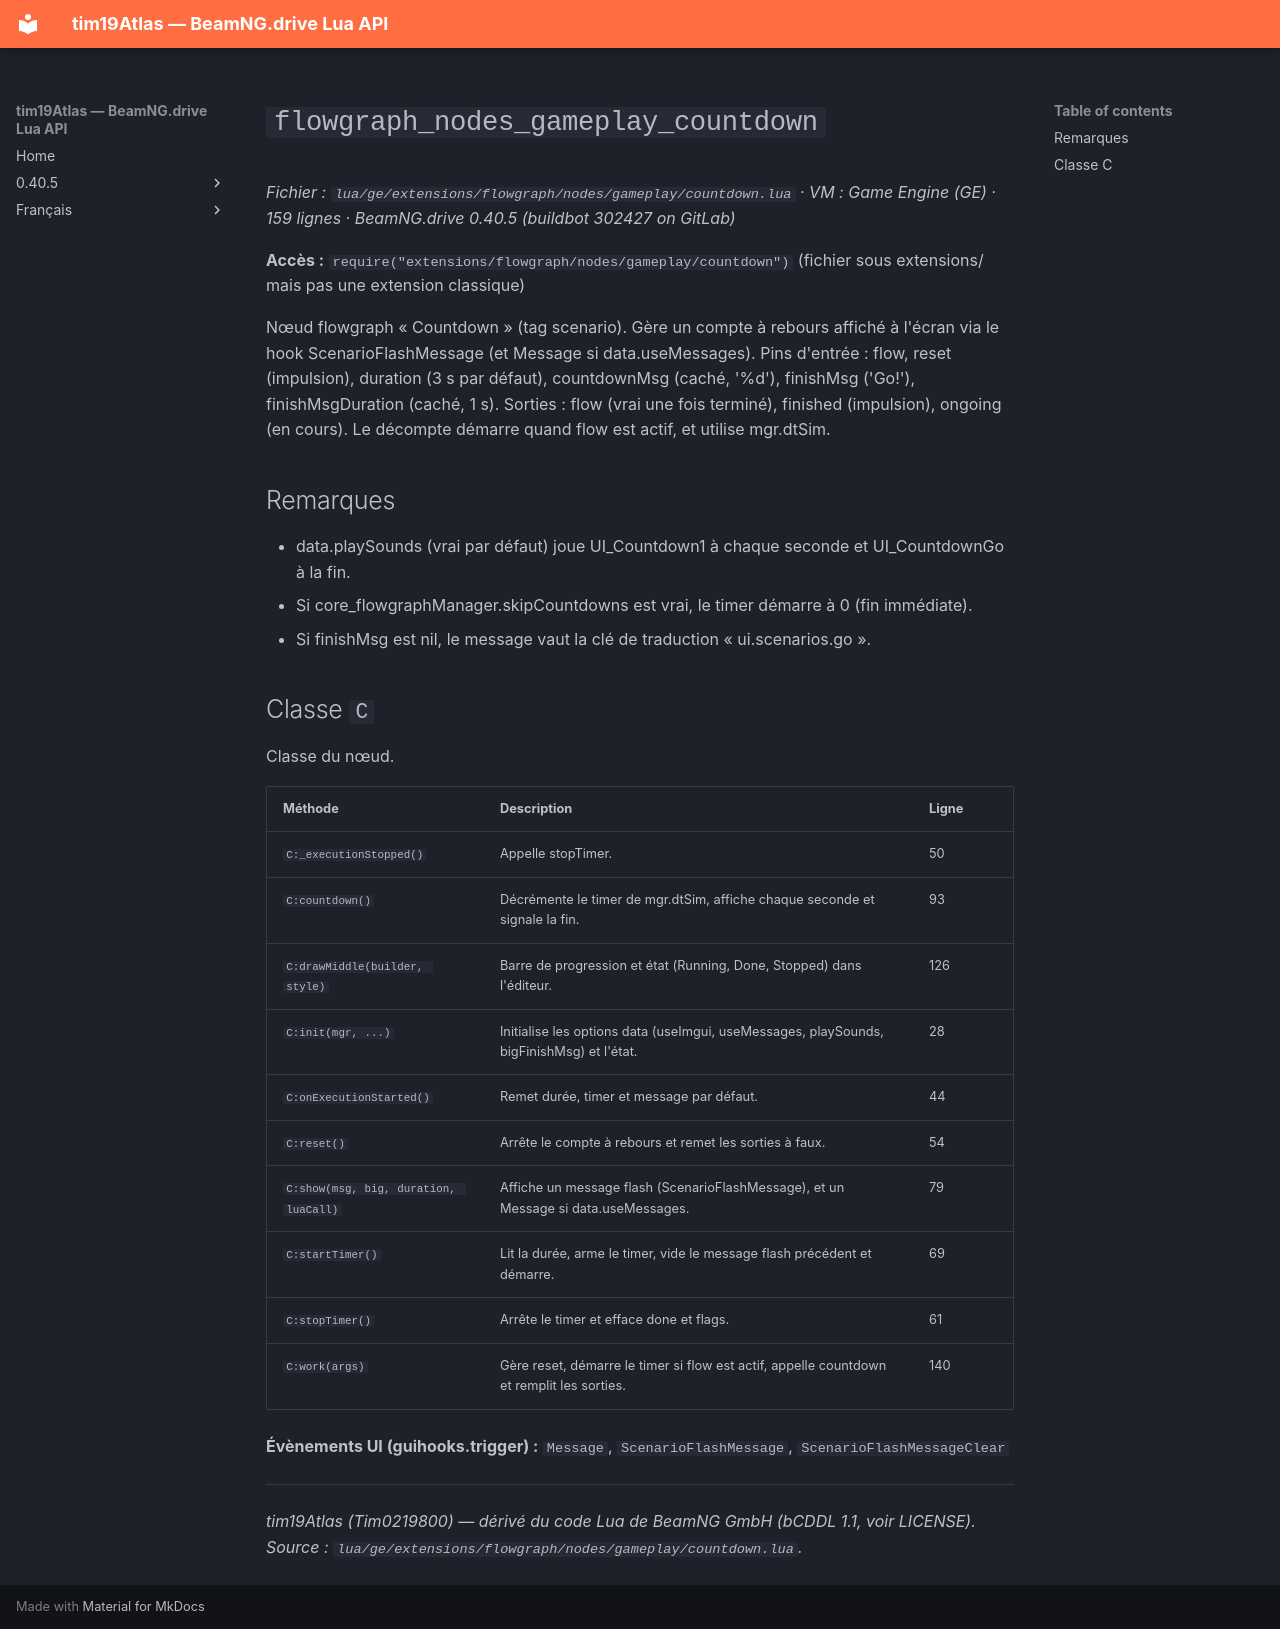

repository: Tim0219800/beamng-lua-atlas · page: fr/0.40.5/ge/extensions/flowgraph/nodes/gameplay/countdown.html · generator: mkdocs

# `flowgraph_nodes_gameplay_countdown`

*Fichier : `lua/ge/extensions/flowgraph/nodes/gameplay/countdown.lua` · VM : Game Engine (GE) · 159 lignes · BeamNG.drive 0.40.5 (buildbot 302427 on GitLab)*

**Accès :** `require("extensions/flowgraph/nodes/gameplay/countdown")` (fichier sous extensions/ mais pas une extension classique)

Nœud flowgraph « Countdown » (tag scenario). Gère un compte à rebours affiché à l'écran via le hook ScenarioFlashMessage (et Message si data.useMessages). Pins d'entrée : flow, reset (impulsion), duration (3 s par défaut), countdownMsg (caché, '%d'), finishMsg ('Go!'), finishMsgDuration (caché, 1 s). Sorties : flow (vrai une fois terminé), finished (impulsion), ongoing (en cours). Le décompte démarre quand flow est actif, et utilise mgr.dtSim.

## Remarques

- data.playSounds (vrai par défaut) joue UI_Countdown1 à chaque seconde et UI_CountdownGo à la fin.
- Si core_flowgraphManager.skipCountdowns est vrai, le timer démarre à 0 (fin immédiate).
- Si finishMsg est nil, le message vaut la clé de traduction « ui.scenarios.go ».

## Classe `C`

Classe du nœud.

| Méthode | Description | Ligne |
|---|---|---|
| `C:_executionStopped()` | Appelle stopTimer. | 50 |
| `C:countdown()` | Décrémente le timer de mgr.dtSim, affiche chaque seconde et signale la fin. | 93 |
| `C:drawMiddle(builder, style)` | Barre de progression et état (Running, Done, Stopped) dans l'éditeur. | 126 |
| `C:init(mgr, ...)` | Initialise les options data (useImgui, useMessages, playSounds, bigFinishMsg) et l'état. | 28 |
| `C:onExecutionStarted()` | Remet durée, timer et message par défaut. | 44 |
| `C:reset()` | Arrête le compte à rebours et remet les sorties à faux. | 54 |
| `C:show(msg, big, duration, luaCall)` | Affiche un message flash (ScenarioFlashMessage), et un Message si data.useMessages. | 79 |
| `C:startTimer()` | Lit la durée, arme le timer, vide le message flash précédent et démarre. | 69 |
| `C:stopTimer()` | Arrête le timer et efface done et flags. | 61 |
| `C:work(args)` | Gère reset, démarre le timer si flow est actif, appelle countdown et remplit les sorties. | 140 |

**Évènements UI (guihooks.trigger) :** `Message`, `ScenarioFlashMessage`, `ScenarioFlashMessageClear`

---
*tim19Atlas (Tim0219800) — dérivé du code Lua de BeamNG GmbH (bCDDL 1.1, voir LICENSE). Source : `lua/ge/extensions/flowgraph/nodes/gameplay/countdown.lua`.*
